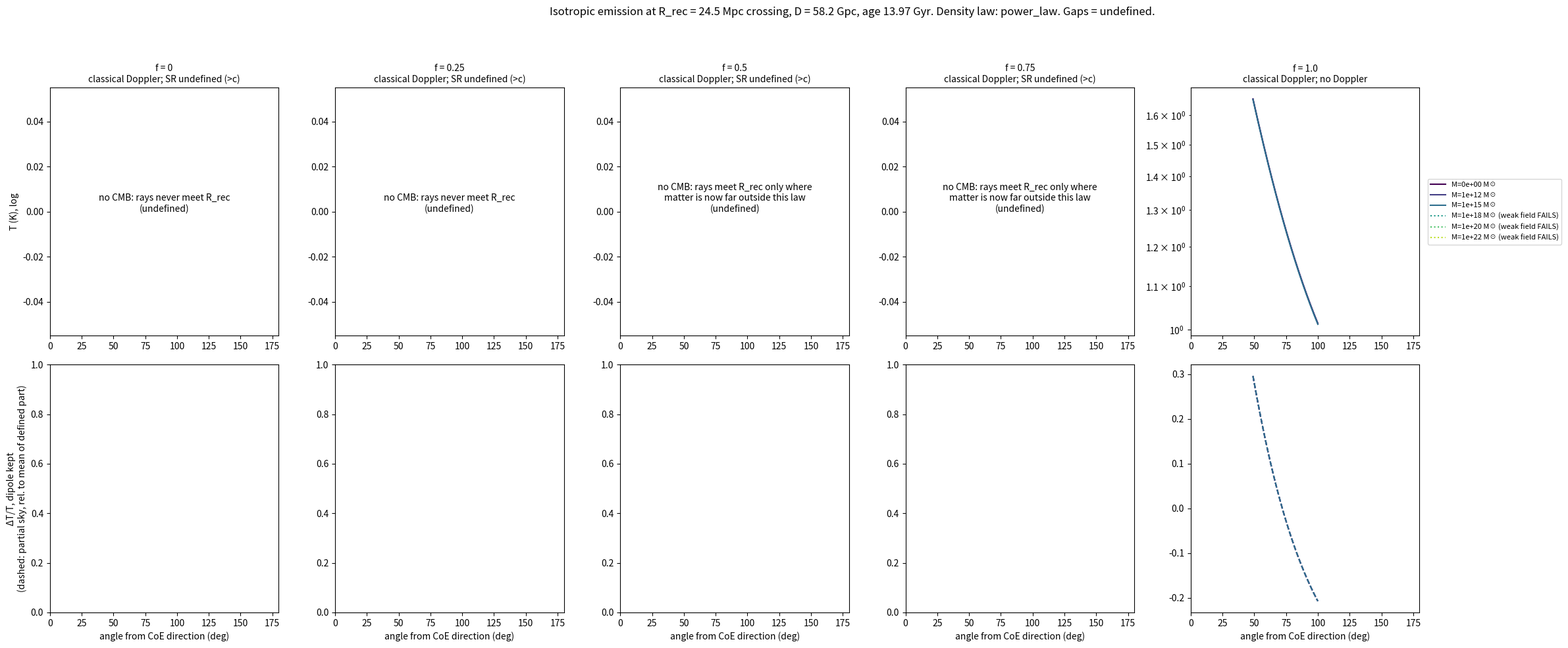
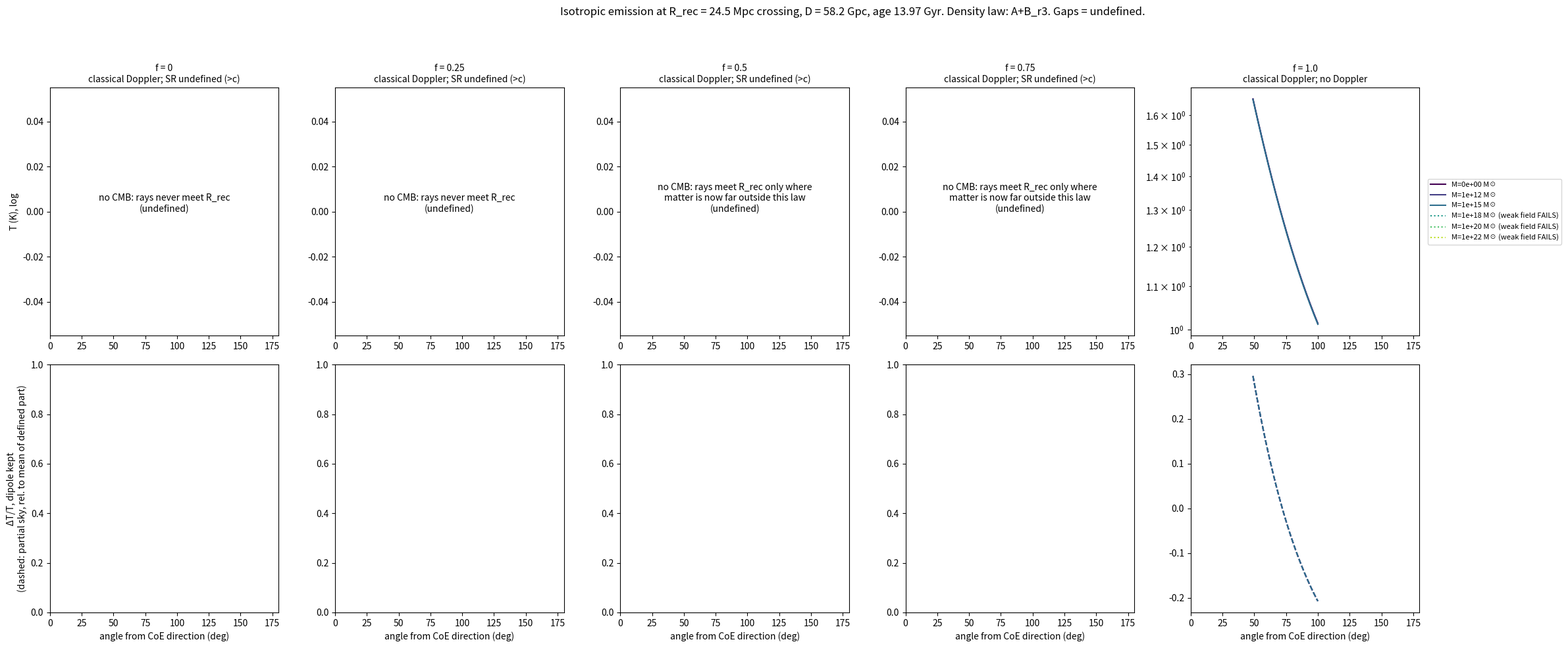
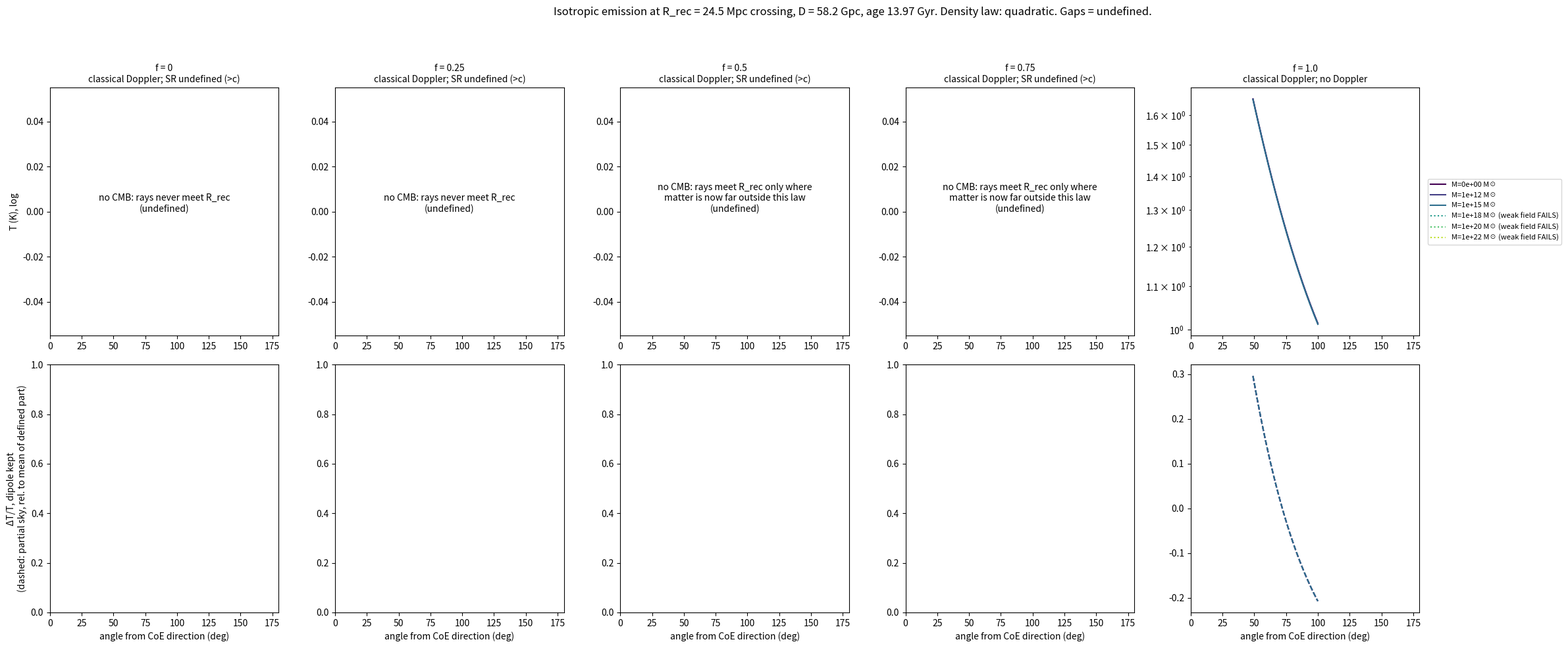
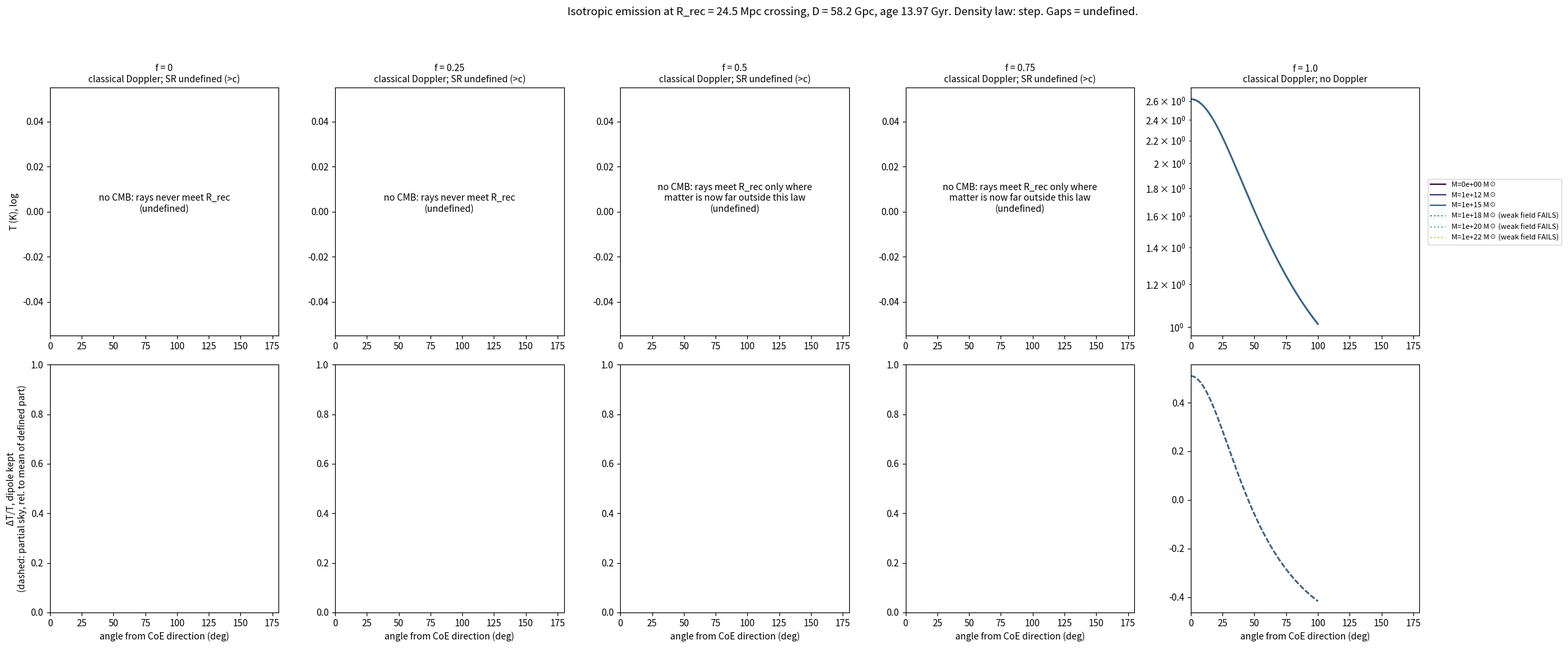
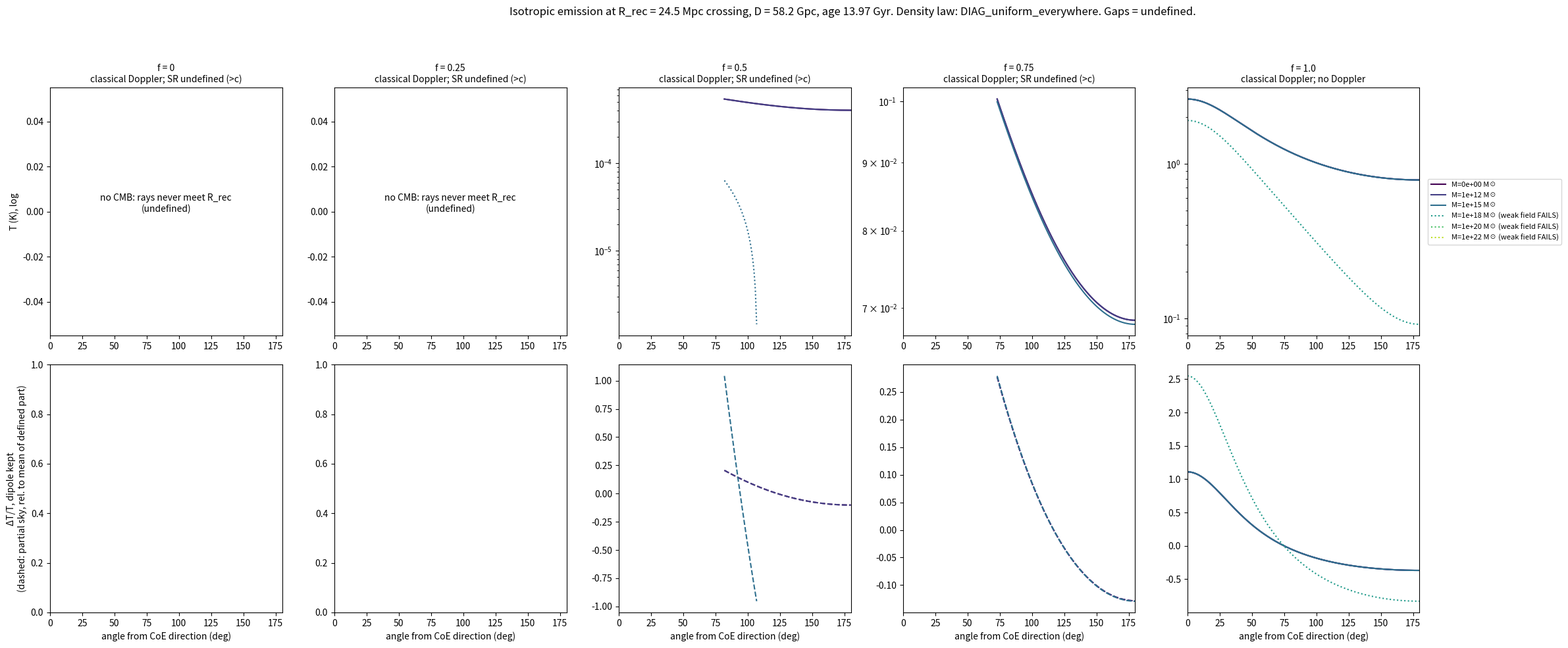

Generate these figures, in order, with matplotlib:
"""Isotropic-emission CMB for Chris's CoE model at paper scale. See ASSUMPTIONS.md."""
import numpy as np, json, matplotlib; matplotlib.use("Agg"); import matplotlib.pyplot as plt
from scipy.integrate import quad
c=0.306601            # Gpc/Gyr
D=58.2; Rv=14.3; T=13.97; Rrec=0.0245; Trec=3000.0   # paper lines 285-287, 164, 1121; R_rec from chat (not in paper)
Gc2=4.785e-20         # G/c^2 in Gpc per Msun
lo,hi=D-Rv,D+Rv
k3=np.log(1.03)/np.log(3)
def X(r): return 3+6*(r-lo)/(hi-lo)          # map paper annulus onto schematic 3..9
LAWS={"power_law":lambda r:np.where((r>=lo)&(r<=hi),X(r)**-k3,0.0),
      "A+B_r3":lambda r:np.where((r>=lo)&(r<=hi),1+0.03/(3**-3-1.03*9**-3)/X(r)**3,0.0),
      "quadratic":lambda r:np.where((r>=lo)&(r<=hi),1-0.03/(3*2.03)*(X(r)-6),0.0),
      "step":lambda r:np.where(r<lo,5.0,np.where(r<=hi,1.0,0.0)),
      "DIAG_uniform_everywhere":lambda r:np.ones_like(np.asarray(r,float))}   # diagnostic only, not a Chris law
def potential(rho,M):
    if M==0: return lambda r:0*r
    g=np.linspace(1e-4,300,30001); dr=g[1]-g[0]; d=rho(g); Z=np.sum(4*np.pi*g*g*d)*dr; d=d/Z
    Menc=np.cumsum(4*np.pi*g*g*d)*dr; out=np.cumsum((4*np.pi*g*d)[::-1])[::-1]*dr
    ph=-Gc2*M*(Menc/g+out); return lambda r: np.interp(r,g,ph,right=-Gc2*M/np.max(g))
fs=[0,0.25,0.5,0.75,1.0]; Ms=[0,1e12,1e15,1e18,1e20,1e22]
th=np.radians(np.linspace(0,180,181)); xo=np.array([D,0.0]); u_o_tot=D/T
tc=T*np.logspace(-12,-1e-9,20000)
rows=[]; curves={}
for f in fs:
    chi=(c*T*np.log(T/tc)) if f==1 else c*T**f*(T**(1-f)-tc**(1-f))/(1-f)   # comoving distance light covers tc->T (a(T)=1)
    rs=Rrec*(T/tc)**f                       # comoving radius of R_rec at time tc
    stretch=(T/tc)**f; v=Rrec/tc; rnow=v*T  # matter crossing at tc: speed, radius now
    ev=[]                                   # per direction list of events
    for t_ in th:
        s=np.array([-np.cos(t_),np.sin(t_)]); P=xo[None,:]+chi[:,None]*s[None,:]
        g=np.hypot(*P.T)-rs; idx=np.where(np.sign(g[:-1])!=np.sign(g[1:]))[0]
        E=[]
        for i in idx:
            w_=g[i]/(g[i]-g[i+1]); j=lambda a: a[i]+w_*(a[i+1]-a[i])
            Pe=P[i]+w_*(P[i+1]-P[i]); n_s=Pe/np.hypot(*Pe); dgdt=abs((g[i+1]-g[i])/(tc[i+1]-tc[i]))
            E.append(dict(tc=j(tc),stretch=j(stretch),v=j(v),rnow=j(rnow),n_s=n_s,k=-s,dgdt=dgdt,delay=T-j(tc)))
        ev.append(E)
    for law,rho in LAWS.items():
        for M in Ms:
            phi=potential(rho,M); phio=float(phi(np.array([D]))[0]); Tdir=np.full(len(th),np.nan)
            nund=0; ndop=0; maxphi=abs(phio)/c**2*0+abs(phio); npieces=[]
            for a,E in enumerate(ev):
                num=0; den=0; pieces=[]
                for e in E:
                    lam=e["rnow"]/Rrec                     # homologous factor now/tc
                    wt=rho(np.array([e["rnow"]]))[0]*lam**3*e["v"]/e["dgdt"]
                    if wt<=0: continue
                    us=(1-f)*e["v"]/c; uo=(1-f)*u_o_tot/c
                    dn=1-uo*np.dot(np.array([1.0,0]),e["k"]); dd=1-us*np.dot(e["n_s"],e["k"])
                    if dn<=0 or dd<=0: ndop+=1; continue
                    phie=lam*float(phi(np.array([e["rnow"]]))[0]); maxphi=max(maxphi,abs(phie))
                    grav=1+(phie-phio)
                    if grav<=0: ndop+=1; continue
                    Tobs=Trec*(dn/dd)*grav/e["stretch"]
                    num+=wt*Tobs**4; den+=wt; pieces.append((e["delay"],e["stretch"],dn/dd,grav))
                if den>0: Tdir[a]=(num/den)**0.25
                if pieces: npieces.append(pieces[0])
            ok=np.isfinite(Tdir); st=dict(mean=None,dipole=None,resid=None)
            if ok.all():
                w=np.sin(th[ok]); x=np.cos(th[ok]); Tv=Tdir[ok]; tv=th[ok]
                mean=np.trapezoid(Tv*w,tv)/np.trapezoid(w,tv); a1=np.trapezoid(Tv*x*w,tv)/np.trapezoid(x*x*w,tv)
                res=Tv-mean-a1*x; st=dict(mean=float(mean),dipole=float(a1/mean),resid=float(np.sqrt(np.trapezoid(res**2*w,tv)/np.trapezoid(w,tv))/mean))
            P=np.array(npieces) if npieces else None
            rows.append(dict(note=('' if ok.all() else ('no directions defined' if not ok.any() else 'partial sky: stats not computed')),f=f,law=law,M=M,directions_defined=int(ok.sum()),of=len(th),events_rejected_doppler_or_grav=ndop,
                weak_field_ok=bool(maxphi<0.1),max_abs_phi=float(maxphi),
                stretch_range=[float(P[:,1].min()),float(P[:,1].max())] if P is not None else None,
                doppler_range=[float(P[:,2].min()),float(P[:,2].max())] if P is not None else None,
                grav_range=[float(P[:,3].min()),float(P[:,3].max())] if P is not None else None,
                delay_Gyr=[float(P[:,0].min()),float(P[:,0].max())] if P is not None else None,**st))
            curves[(f,law,M)]=Tdir
    nhit=sum(1 for E in ev if E); print(f"f={f}: directions with any crossing on ray: {nhit}/{len(th)}; stretch available range {stretch.min():.3g}-{stretch.max():.3g}")
json.dump(rows,open("cmb_iso_table.json","w"),indent=1)
d=np.degrees(th); cols=plt.cm.viridis(np.linspace(0,0.9,len(Ms)))
for law in LAWS:
    fig,ax=plt.subplots(2,len(fs),figsize=(26,10))
    for j,f in enumerate(fs):
        for M,cl in zip(Ms,cols):
            Tdir=curves[(f,law,M)]; r=[x for x in rows if x["f"]==f and x["law"]==law and x["M"]==M][0]
            ls="-" if r["weak_field_ok"] else ":"
            ax[0,j].plot(d,Tdir,color=cl,ls=ls,label=f"M={M:.0e} M☉"+("" if r["weak_field_ok"] else " (weak field FAILS)"))
            if r["mean"]: ax[1,j].plot(d,Tdir/r["mean"]-1,color=cl,ls=ls)
            elif np.isfinite(Tdir).any(): ax[1,j].plot(d,Tdir/np.nanmean(Tdir)-1,color=cl,ls="--")
        for a_ in ax[:,j]: a_.set_xlim(0,180)
        ax[0,j].set_title(f"f = {f}\nclassical Doppler"+("; SR undefined (>c)" if f<1 else "; no Doppler"),fontsize=10)
        ax[1,j].set_xlabel("angle from CoE direction (deg)")
        if any(np.isfinite(curves[(f,law,M)]).any() for M in Ms): ax[0,j].set_yscale("log")
        if not np.isfinite(curves[(f,law,0)]).any(): ax[0,j].text(0.5,0.5,("no CMB: rays never meet R_rec\n(undefined)" if f<0.5 else "no CMB: rays meet R_rec only where\nmatter is now far outside this law\n(undefined)"),transform=ax[0,j].transAxes,ha="center")
    ax[0,0].set_ylabel("T (K), log"); ax[1,0].set_ylabel("ΔT/T, dipole kept\n(dashed: partial sky, rel. to mean of defined part)")
    ax[0,-1].legend(fontsize=8,loc="center left",bbox_to_anchor=(1.02,0.5))
    fig.suptitle(f"Isotropic emission at R_rec = 24.5 Mpc crossing, D = 58.2 Gpc, age 13.97 Gyr. Density law: {law}. Gaps = undefined.",fontsize=12)
    plt.tight_layout(rect=[0,0,0.92,0.94]); plt.savefig(f"cmb_iso_{law}.png",dpi=110); plt.close()
for r in rows:
    print(f"f={r['f']:<4} {r['law']:9s} M={r['M']:.0e} dirs={r['directions_defined']}/{r['of']} rej={r['events_rejected_doppler_or_grav']} weak={r['weak_field_ok']} |Φ|={r['max_abs_phi']:.2e} "
          +(f"mean={r['mean']:.4g}K dip={r['dipole']:+.4f} res={r['resid']:.4f}" if r['mean'] else "no stats: "+r["note"])+f" S={r['stretch_range']} Dop={r['doppler_range']} delay={r['delay_Gyr']}")
